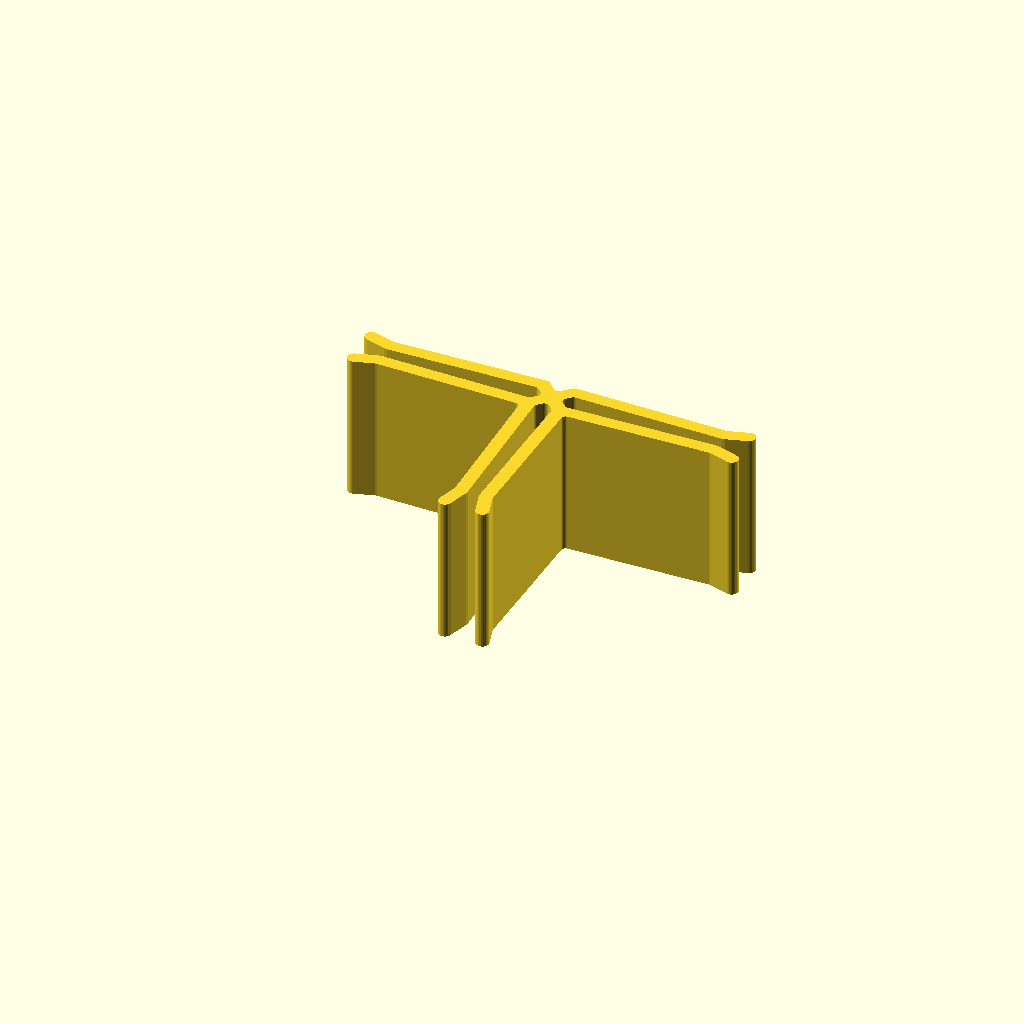
Cell 1: the model at its default parameters.
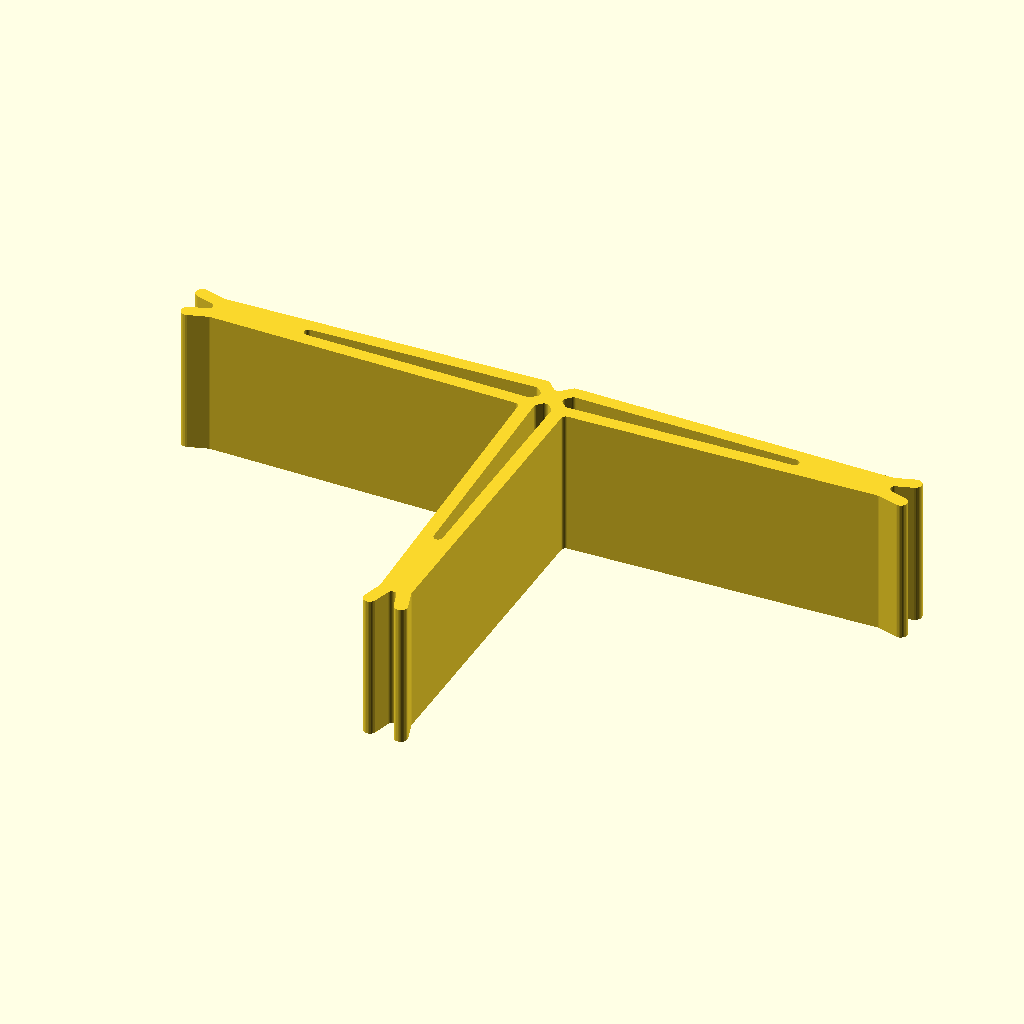
Cell 2: the same model with length = 46.
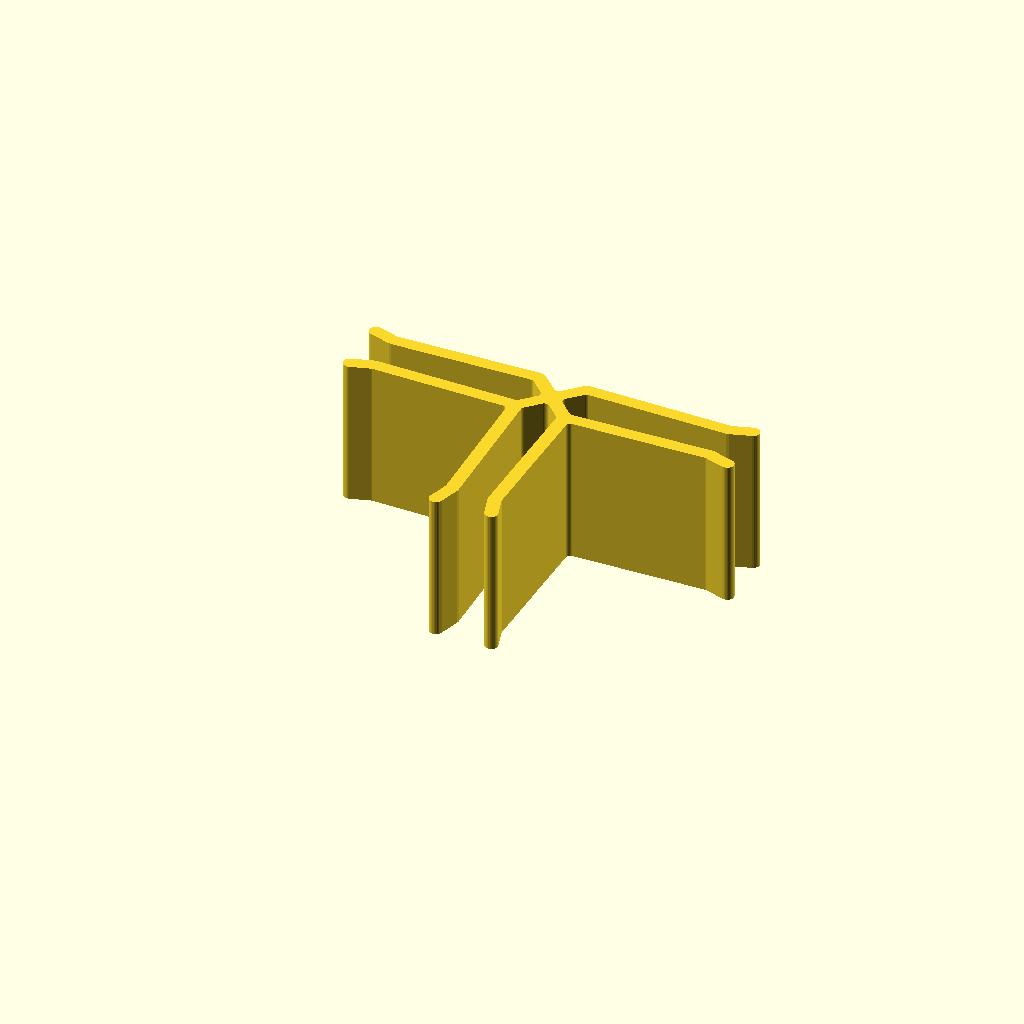
Cell 3: the same model with gap_inner = 4.8.
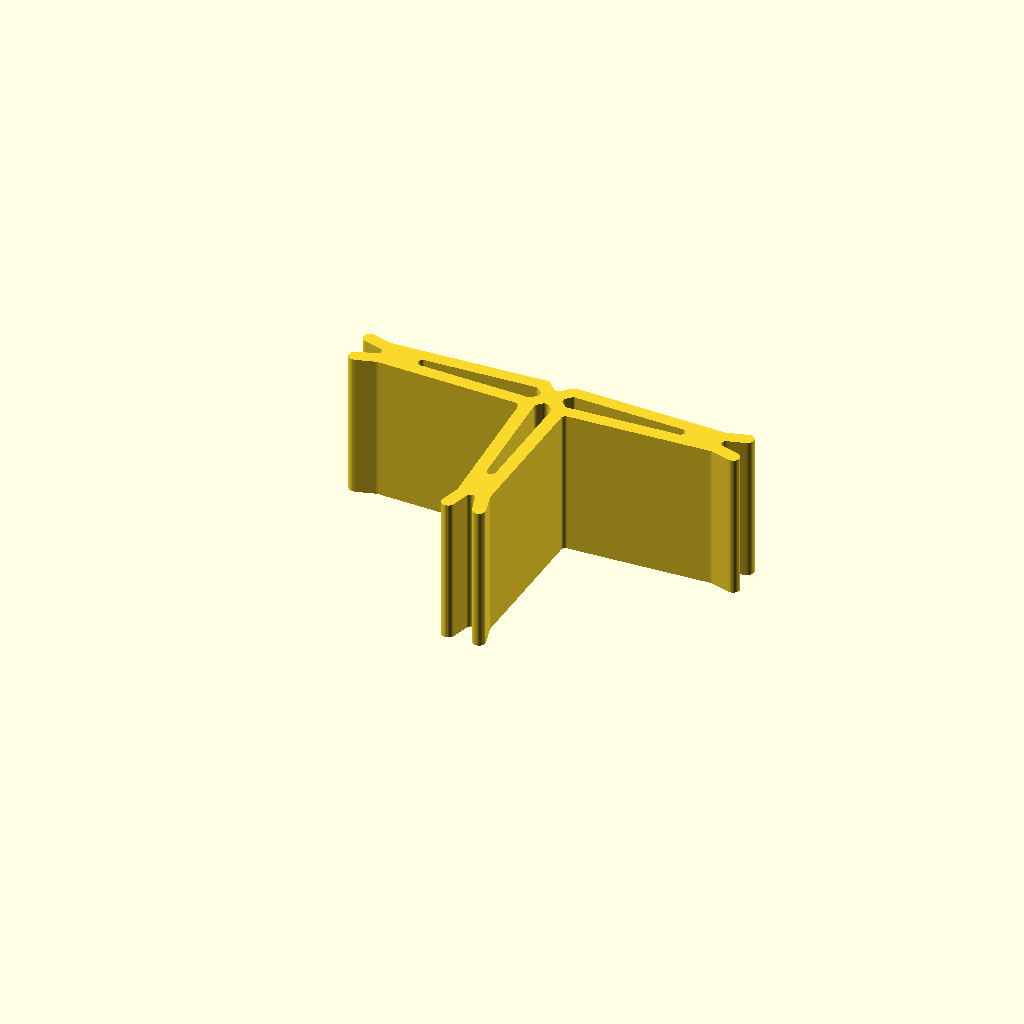
Cell 4: pinch_angle = 2.2 (everything else at default).
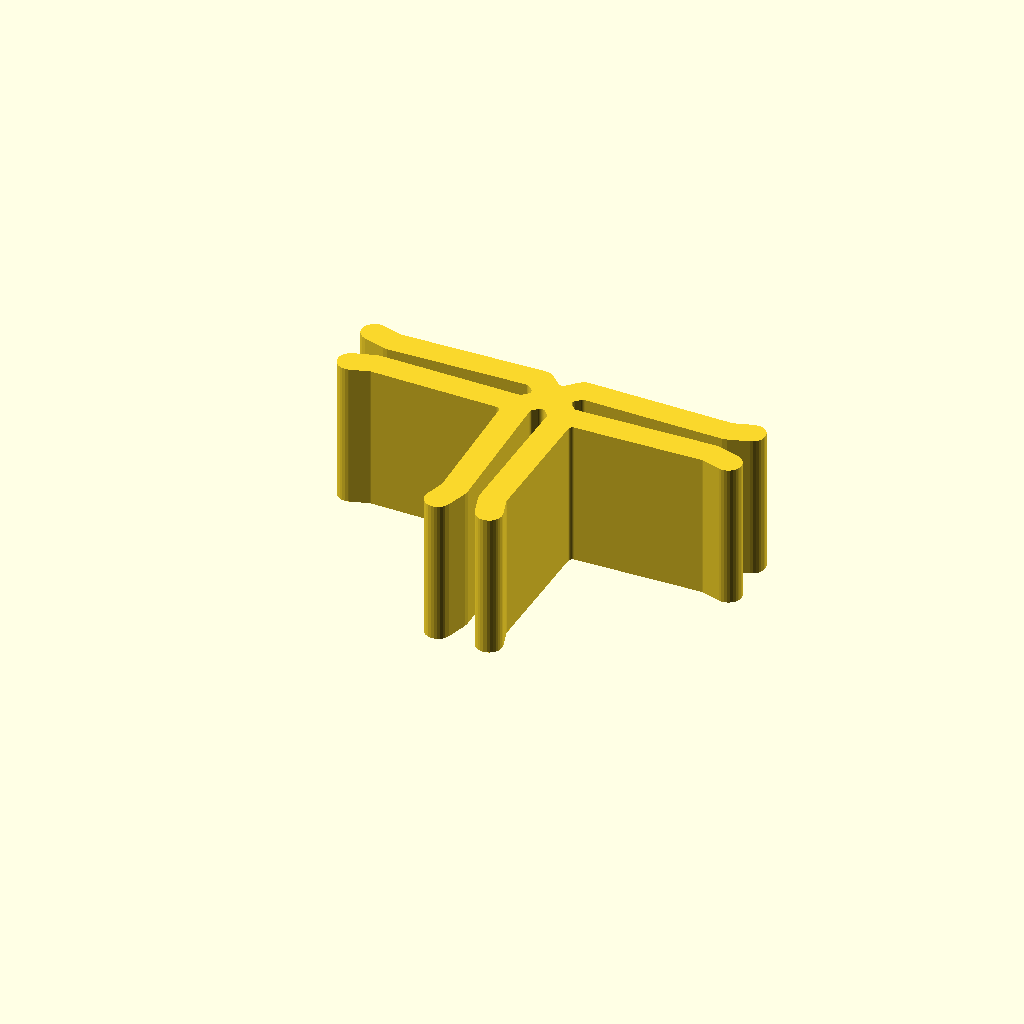
Cell 5: the same model with gauge = 3.6.
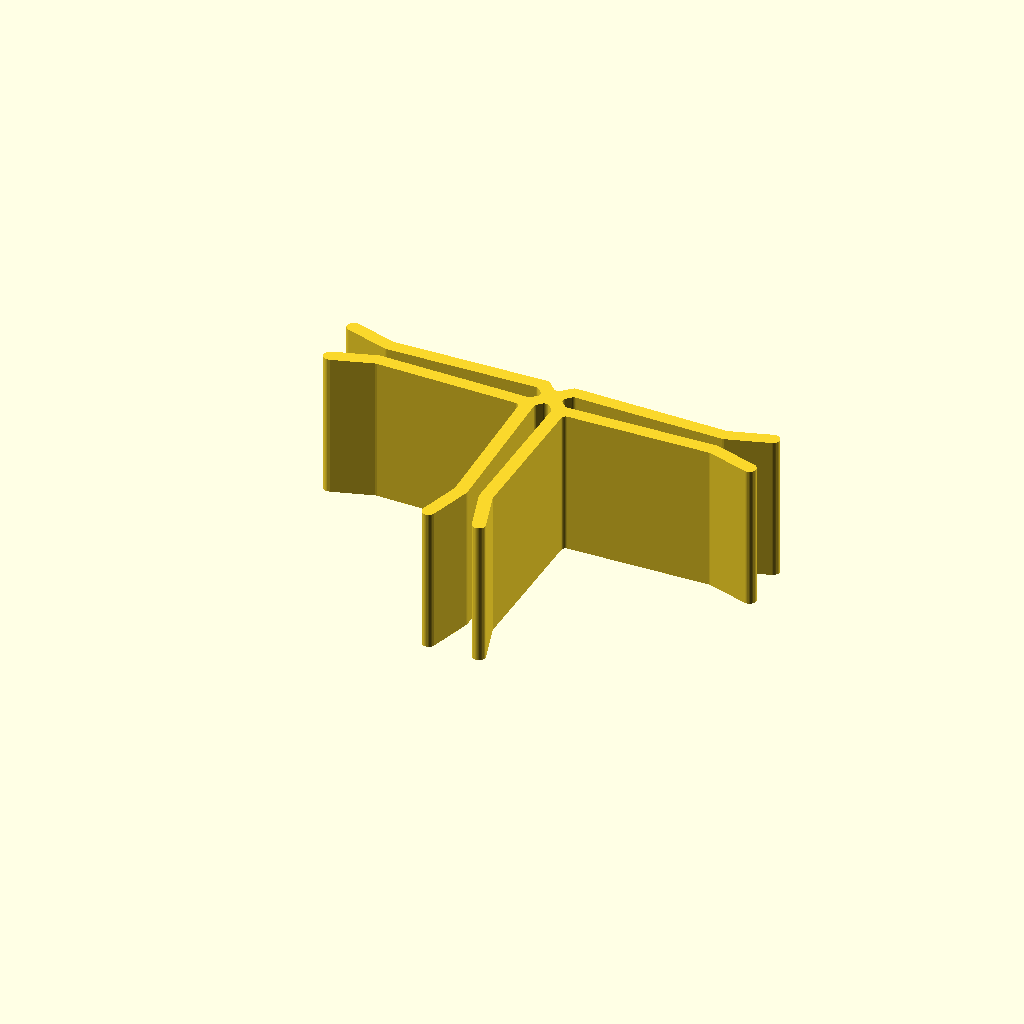
Cell 6: the same model with flare_length = 6.
All cells are drawn from one camera (rotation 55°, 0°, 25°, orthographic, colour scheme Cornfield), so only the parameter changes between them.
The OpenSCAD source (openscad/cardboard_clip.scad):
length = 23;
gap_inner = 2.4;
pinch_angle = 1.1;
gauge = 1.8;

flare_length = 3;
flare_angle = 18;

eps = 0.001;

module leg_2d() {
  spread = gap_inner/2 + gauge/2;
  
  rotate([0, 0, 45])
    square([spread*sqrt(2), eps]);
  translate([spread, spread]) {
    rotate([0, 0, pinch_angle]) {
      square([eps, length - spread]);
      translate([0, length - spread])
        rotate([0, 0, -flare_angle])
          square([eps, flare_length]);
    }
  }
}

module piece_2d(n=3) {
  $fn = 30;
  roundoff = 0.6;
  
  offset(-roundoff)
    offset(gauge/2 + roundoff)
      for (a = [1:n])
        rotate([0, 0, a*90])
          for (b = [-1, 1])
            scale([b, 1])
              leg_2d();
}

linear_extrude(20)
piece_2d(3);
Parameter table extracted from the source (name, type, default, range or options):
length: number, default 23
gap_inner: number, default 2.4
pinch_angle: number, default 1.1
gauge: number, default 1.8
flare_length: number, default 3
flare_angle: number, default 18
eps: number, default 0.001
